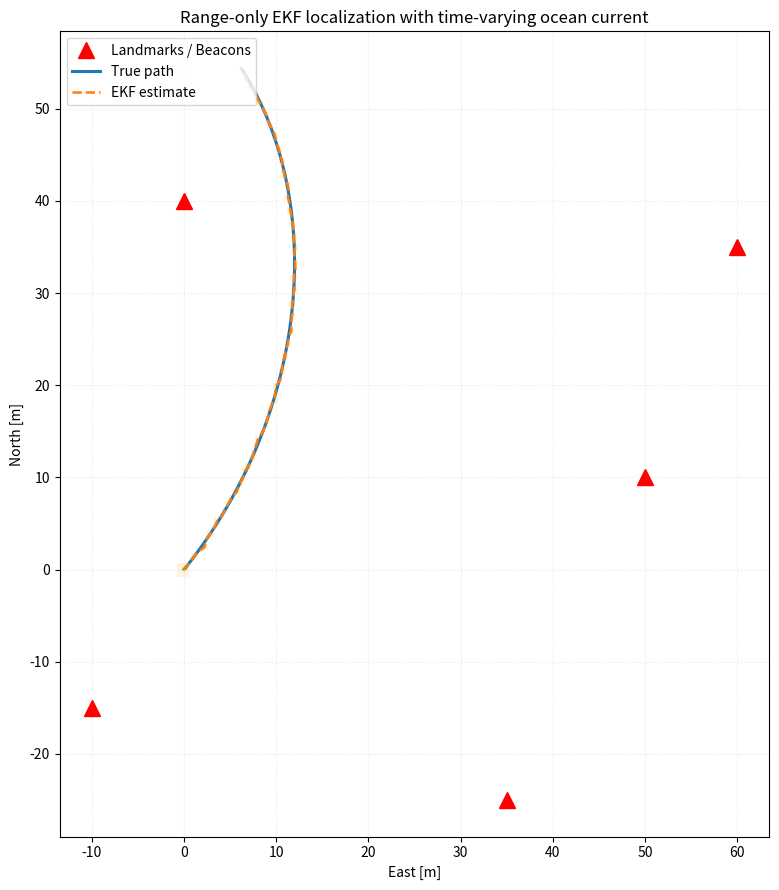

Write the Python code that produced this figure.
import numpy as np
import matplotlib.pyplot as plt
from dataclasses import dataclass
from typing import Tuple, List, Optional

# ────────────────────────────────────────────────
# Configuration / Parameters
# ────────────────────────────────────────────────
@dataclass
class Params:
    dt: float = 0.1          # [s]
    T_total: float = 40.0    # total simulation time [s]
    v_nom: float = 1.2       # nominal forward speed [m/s]
    yaw_rate: float = 0.04   # constant yaw rate [rad/s]  → circular-ish path
    sigma_range: float = 0.35  # std dev of range measurement [m]
    sigma_process_xy: float = 0.06
    sigma_process_yaw: float = 0.008

    # For nicer visualization
    plot_traj: bool = True
    plot_cov: bool = True
    plot_every: int = 5


# ────────────────────────────────────────────────
# 1. Ocean current model (smooth & time-varying)
# ────────────────────────────────────────────────
def ocean_current(t: float) -> np.ndarray:
    """Returns [cx, cy] in m/s — world frame"""
    # Combination of different frequencies + slow trend
    cx = 0.35 * np.sin(0.008 * t) + 0.12 * np.sin(0.025 * t + 1.1)
    cy = 0.28 * np.cos(0.011 * t) + 0.09 * np.cos(0.038 * t + 0.7)
    return np.array([cx, cy])


# ────────────────────────────────────────────────
# 2. Measurement model — range-only to multiple beacons
# ────────────────────────────────────────────────
def simulate_ranges(true_state: np.ndarray, landmarks: List[Tuple[float, float]],
                    sigma: float = 0.3) -> np.ndarray:
    """
    true_state : [x, y, yaw]
    Returns noisy range measurements (one per landmark)
    """
    x, y = true_state[:2]
    ranges = []
    for lx, ly in landmarks:
        r_true = np.hypot(lx - x, ly - y)
        r_noisy = r_true + np.random.normal(0, sigma)
        ranges.append(max(r_noisy, 0.01))   # avoid numerical issues
    return np.array(ranges)


def predicted_ranges(state: np.ndarray, landmarks: List[Tuple[float, float]]) -> np.ndarray:
    """Noise-free predicted ranges (used in EKF)"""
    x, y = state[:2]
    return np.array([np.hypot(lx - x, ly - y) for lx, ly in landmarks])


# ────────────────────────────────────────────────
# 3. EKF core functions
# ────────────────────────────────────────────────
def ekf_predict(x: np.ndarray, P: np.ndarray, u: Tuple[float, float, np.ndarray],
                dt: float, Q: np.ndarray) -> Tuple[np.ndarray, np.ndarray]:
    """
    u = (v_forward, yaw_rate, current_xy)
    Motion model:  v_world = v * heading + current
    """
    v, ω, current = u
    θ = x[2]

    # State prediction (simple Euler integration)
    x_new = x.copy()
    x_new[0] += (v * np.cos(θ) + current[0]) * dt
    x_new[1] += (v * np.sin(θ) + current[1]) * dt
    x_new[2] += ω * dt
    x_new[2] = np.arctan2(np.sin(x_new[2]), np.cos(x_new[2]))  # wrap to [-π, π]

    # Jacobian F (wrt state — control & current treated as known)
    F = np.eye(3)
    F[0, 2] = -v * np.sin(θ) * dt
    F[1, 2] =  v * np.cos(θ) * dt

    P_new = F @ P @ F.T + Q
    return x_new, P_new


def ekf_update(x: np.ndarray, P: np.ndarray, z: np.ndarray,
               landmarks: List[Tuple[float, float]], R: np.ndarray
               ) -> Tuple[np.ndarray, np.ndarray]:
    """
    Range-only update — multiple independent range measurements
    """
    z_pred = predicted_ranges(x, landmarks)

    # Measurement Jacobian H (∂range / ∂state)
    H_rows = []
    for lx, ly in landmarks:
        dx, dy = lx - x[0], ly - x[1]
        r = np.hypot(dx, dy) + 1e-9   # avoid division by zero
        H_rows.append([-dx/r, -dy/r, 0.0])

    H = np.array(H_rows)           # shape (n_landmarks, 3)
    innovation = z - z_pred        # shape (n_landmarks,)

    S = H @ P @ H.T + R
    K = P @ H.T @ np.linalg.inv(S)   # can be numerically unstable for ill-conditioned S

    x_upd = x + K @ innovation
    x_upd[2] = np.arctan2(np.sin(x_upd[2]), np.cos(x_upd[2]))

    # Joseph form — more stable when K is large
    I_KH = np.eye(3) - K @ H
    P_upd = I_KH @ P @ I_KH.T + K @ R @ K.T

    return x_upd, P_upd


# ────────────────────────────────────────────────
# Main simulation & visualization
# ────────────────────────────────────────────────
def run_simulation(params: Params):
    # ── Setup ─────────────────────────────────────
    landmarks = [
        (0, 40),
        (50, 10),
        (35, -25),
        (-10, -15),
        (60, 35)
    ]

    n_beacons = len(landmarks)

    # Noise covariances
    Q = np.diag([params.sigma_process_xy**2,
                 params.sigma_process_xy**2,
                 params.sigma_process_yaw**2])

    R = np.eye(n_beacons) * params.sigma_range**2

    # Initial conditions
    x_true = np.array([0.0, 0.0, np.deg2rad(45.0)])
    x_est  = x_true.copy() + np.random.normal(0, [0.8, 0.8, 0.15])
    P = np.diag([4.0, 4.0, 0.25])

    # Logging
    times     = []
    true_traj = []
    est_traj  = []
    est_3sigma = []   # for uncertainty ellipse visualization

    # ── Simulation loop ───────────────────────────
    for t in np.arange(0.0, params.T_total + params.dt/2, params.dt):
        current = ocean_current(t)

        # ── Ground truth motion ───────────────────
        v_body = params.v_nom
        x_true[0] += (v_body * np.cos(x_true[2]) + current[0]) * params.dt
        x_true[1] += (v_body * np.sin(x_true[2]) + current[1]) * params.dt
        x_true[2] += params.yaw_rate * params.dt
        x_true[2] = np.arctan2(np.sin(x_true[2]), np.cos(x_true[2]))

        # ── Measurement ───────────────────────────
        z = simulate_ranges(x_true, landmarks, params.sigma_range)

        # ── EKF ───────────────────────────────────
        x_est, P = ekf_predict(x_est, P,
                               u=(v_body, params.yaw_rate, current),
                               dt=params.dt, Q=Q)

        x_est, P = ekf_update(x_est, P, z, landmarks, R)

        # ── Logging ───────────────────────────────
        if int(t / params.dt) % params.plot_every == 0:
            times.append(t)
            true_traj.append(x_true[:2].copy())
            est_traj.append(x_est[:2].copy())
            est_3sigma.append(3 * np.sqrt(np.diag(P)[:2]))

    # ── Visualization ─────────────────────────────
    if not params.plot_traj:
        return

    true_traj = np.array(true_traj)
    est_traj  = np.array(est_traj)
    est_3sigma = np.array(est_3sigma)

    plt.figure(figsize=(11, 9))
    ax = plt.gca()

    # Landmarks
    lx, ly = zip(*landmarks)
    ax.plot(lx, ly, 'r^', ms=12, label='Landmarks / Beacons')

    # True & estimated trajectory
    ax.plot(true_traj[:,0], true_traj[:,1], 'C0-', lw=2.2, label='True path')
    ax.plot(est_traj[:,0],  est_traj[:,1],  'C1--', lw=1.8, label='EKF estimate')

    # Uncertainty ellipses (simple axis-aligned for clarity)
    if params.plot_cov:
        for pos, sig in zip(est_traj[::max(1, len(est_traj)//40)], est_3sigma[::max(1, len(est_traj)//40)]):
            rect = plt.Rectangle(pos - sig, 2*sig[0], 2*sig[1],
                                 fc='orange', ec='none', alpha=0.13, zorder=1)
            ax.add_patch(rect)

    ax.set_aspect('equal')
    ax.grid(alpha=0.3, ls=':')
    ax.legend(loc='upper left', fontsize=10)
    ax.set_title("Range-only EKF localization with time-varying ocean current")
    ax.set_xlabel("East [m]"), ax.set_ylabel("North [m]")
    plt.tight_layout()
    plt.show()


if __name__ == "__main__":
    cfg = Params()
    # Feel free to tune:
    # cfg.T_total = 60
    # cfg.yaw_rate = 0.07
    # cfg.sigma_range = 0.5
    # cfg.plot_every = 3

    run_simulation(cfg)
